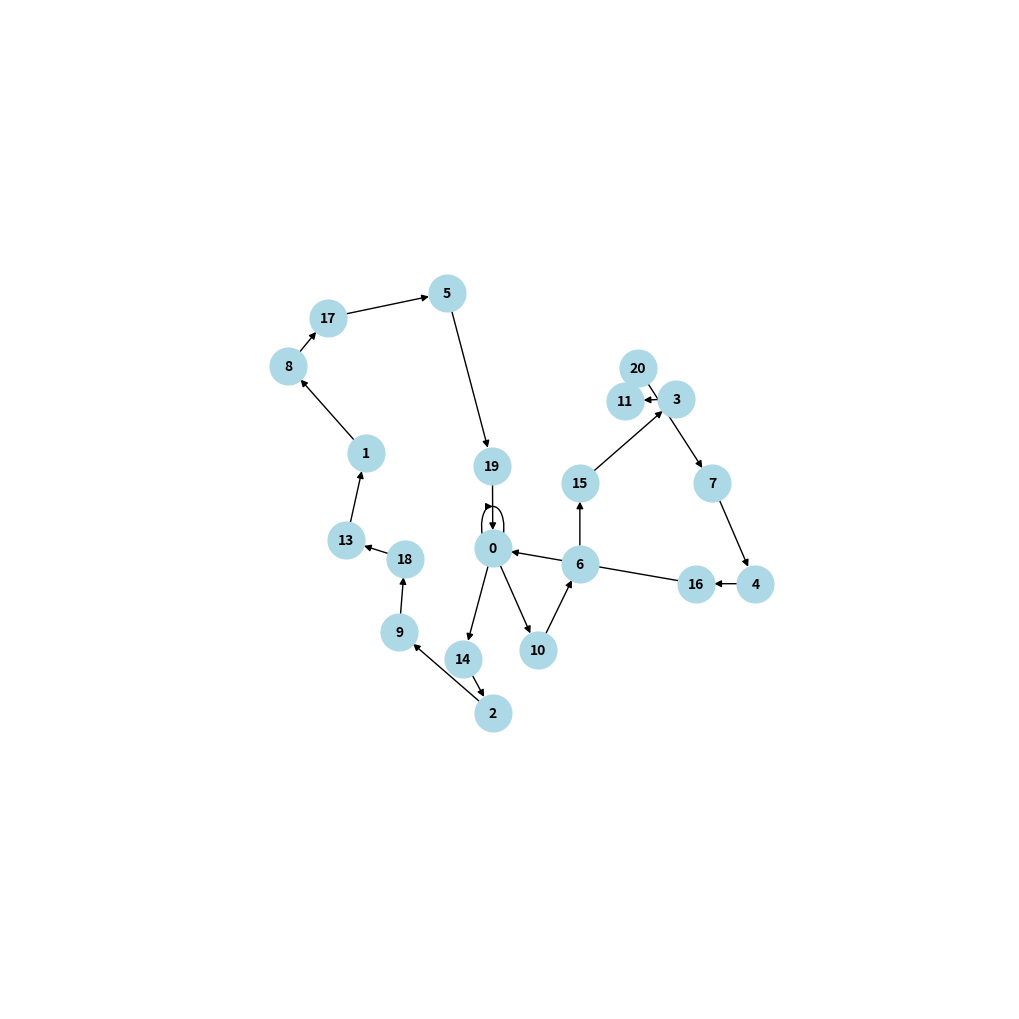

The script that saved this image:
import numpy as np
import matplotlib.pyplot as plt
import networkx as nx
from itertools import permutations

# Data input
depot = (106.84513, -6.208763)  # Koordinat depot
nodes = [
    (106.842709, -6.207489), 
    (106.84513, -6.210963), 
    (106.84863, -6.206763),
    (106.850134, -6.209234), 
    (106.844256, -6.205345), 
    (106.846789, -6.208965),
    (106.849312, -6.207894), 
    (106.841234, -6.206321), 
    (106.843345, -6.209876),
    (106.845987, -6.210123), 
    (106.847654, -6.206789), 
    (106.850123, -6.205432),
    (106.842341, -6.208654), 
    (106.844567, -6.210234), 
    (106.846789, -6.207890),
    (106.849001, -6.209234), 
    (106.841987, -6.205678), 
    (106.843456, -6.208901),
    (106.845123, -6.207654), 
    (106.847890, -6.206345)
]
truck_capacity = 10  # kapasitas truk dalam m^3
num_trucks = 2  # jumlah truk yang tersedia
carbon_emission_per_km = 2.64  # kg/km
fuel_consumption_per_km = 0.5  # liter/km
fuel_cost_per_liter = 10000  # rp

# Fungsi untuk menghitung jarak Euclidean
def euclidean_distance(coord1, coord2):
    return np.sqrt((coord1[0] - coord2[0])**2 + (coord1[1] - coord2[1])**2)

# Matriks jarak antara semua titik
epsilon = 1e-6  # Small value to prevent division by zero
distance_matrix = np.zeros((len(nodes) + 1, len(nodes) + 1))
all_nodes = [depot] + nodes
for i, node1 in enumerate(all_nodes):
    for j, node2 in enumerate(all_nodes):
        distance_matrix[i, j] = euclidean_distance(node1, node2) + epsilon

# Implementasi ACO untuk VRP
class AntColonyOptimizationVRP:
    def __init__(self, distance_matrix, num_trucks, truck_capacity, num_ants=10, num_iterations=100, alpha=1.0, beta=2.0, evaporation_rate=0.5, pheromone_constant=100):
        self.distance_matrix = distance_matrix
        self.num_trucks = num_trucks
        self.truck_capacity = truck_capacity
        self.num_ants = num_ants
        self.num_iterations = num_iterations
        self.alpha = alpha
        self.beta = beta
        self.evaporation_rate = evaporation_rate
        self.pheromone_constant = pheromone_constant
        self.num_nodes = distance_matrix.shape[0]
        self.pheromone_matrix = np.ones((self.num_nodes, self.num_nodes))
    
    def run(self):
        best_route = None
        best_distance = float('inf')
        
        for iteration in range(self.num_iterations):
            all_routes = []
            all_distances = []
            
            for ant in range(self.num_ants):
                route, distance = self.construct_solution()
                all_routes.append(route)
                all_distances.append(distance)
                
                if distance < best_distance:
                    best_route = route
                    best_distance = distance
            
            self.update_pheromone(all_routes, all_distances)
        
        return best_route, best_distance
    
    def construct_solution(self):
        route = []
        current_node = 0
        remaining_capacity = self.truck_capacity
        visited = set()
        distance_travelled = 0
        
        while len(visited) < self.num_nodes - 1:
            probabilities = self.calculate_transition_probabilities(current_node, visited)
            next_node = self.choose_next_node(probabilities)
            distance_travelled += self.distance_matrix[current_node, next_node]
            route.append(next_node)
            visited.add(next_node)
            current_node = next_node
            
            # Check capacity constraint
            remaining_capacity -= 1
            if remaining_capacity == 0:
                route.append(0)  # Return to depot
                distance_travelled += self.distance_matrix[current_node, 0]
                current_node = 0
                remaining_capacity = self.truck_capacity
        
        route.append(0)  # Return to depot
        distance_travelled += self.distance_matrix[current_node, 0]
        
        return route, distance_travelled
    
    def calculate_transition_probabilities(self, current_node, visited):
        probabilities = np.zeros(self.num_nodes)
        for node in range(self.num_nodes):
            if node not in visited:
                probabilities[node] = (self.pheromone_matrix[current_node, node] ** self.alpha) * ((1 / self.distance_matrix[current_node, node]) ** self.beta)
        probabilities /= probabilities.sum()
        return probabilities
    
    def choose_next_node(self, probabilities):
        return np.random.choice(range(self.num_nodes), p=probabilities)
    
    def update_pheromone(self, all_routes, all_distances):
        self.pheromone_matrix *= (1 - self.evaporation_rate)
        for route, distance in zip(all_routes, all_distances):
            for i in range(len(route) - 1):
                self.pheromone_matrix[route[i], route[i + 1]] += self.pheromone_constant / distance

# Jalankan algoritma ACO
aco_vrp = AntColonyOptimizationVRP(distance_matrix, num_trucks, truck_capacity)
best_route, best_distance = aco_vrp.run()

# Visualisasi rute terbaik
def plot_route(route):
    G = nx.DiGraph()
    pos = {i: all_nodes[i] for i in range(len(all_nodes))}
    edges = [(route[i], route[i + 1]) for i in range(len(route) - 1)]
    
    G.add_edges_from(edges)
    
    plt.figure(figsize=(10, 10))
    nx.draw(G, pos, with_labels=True, node_size=700, node_color='lightblue', font_size=10, font_weight='bold')
    plt.show()

plot_route(best_route)

# Hitung metrik lainnya
total_trash_volume = truck_capacity * num_trucks
total_carbon_emission = best_distance * carbon_emission_per_km
total_fuel_consumption = best_distance * fuel_consumption_per_km
total_fuel_cost = total_fuel_consumption * fuel_cost_per_liter

print(f"Jarak Optimal: {best_distance:.2f} km")
print(f"Jumlah Kubik Sampah: {total_trash_volume} m^3")
print(f"Jumlah Emisi Karbon: {total_carbon_emission:.2f} kg")
print(f"Jumlah Truk Optimal: {num_trucks}")
print(f"Jumlah Bensin: {total_fuel_consumption:.2f} liter")
print(f"Biaya Bahan Bakar: Rp {total_fuel_cost:.2f}")
